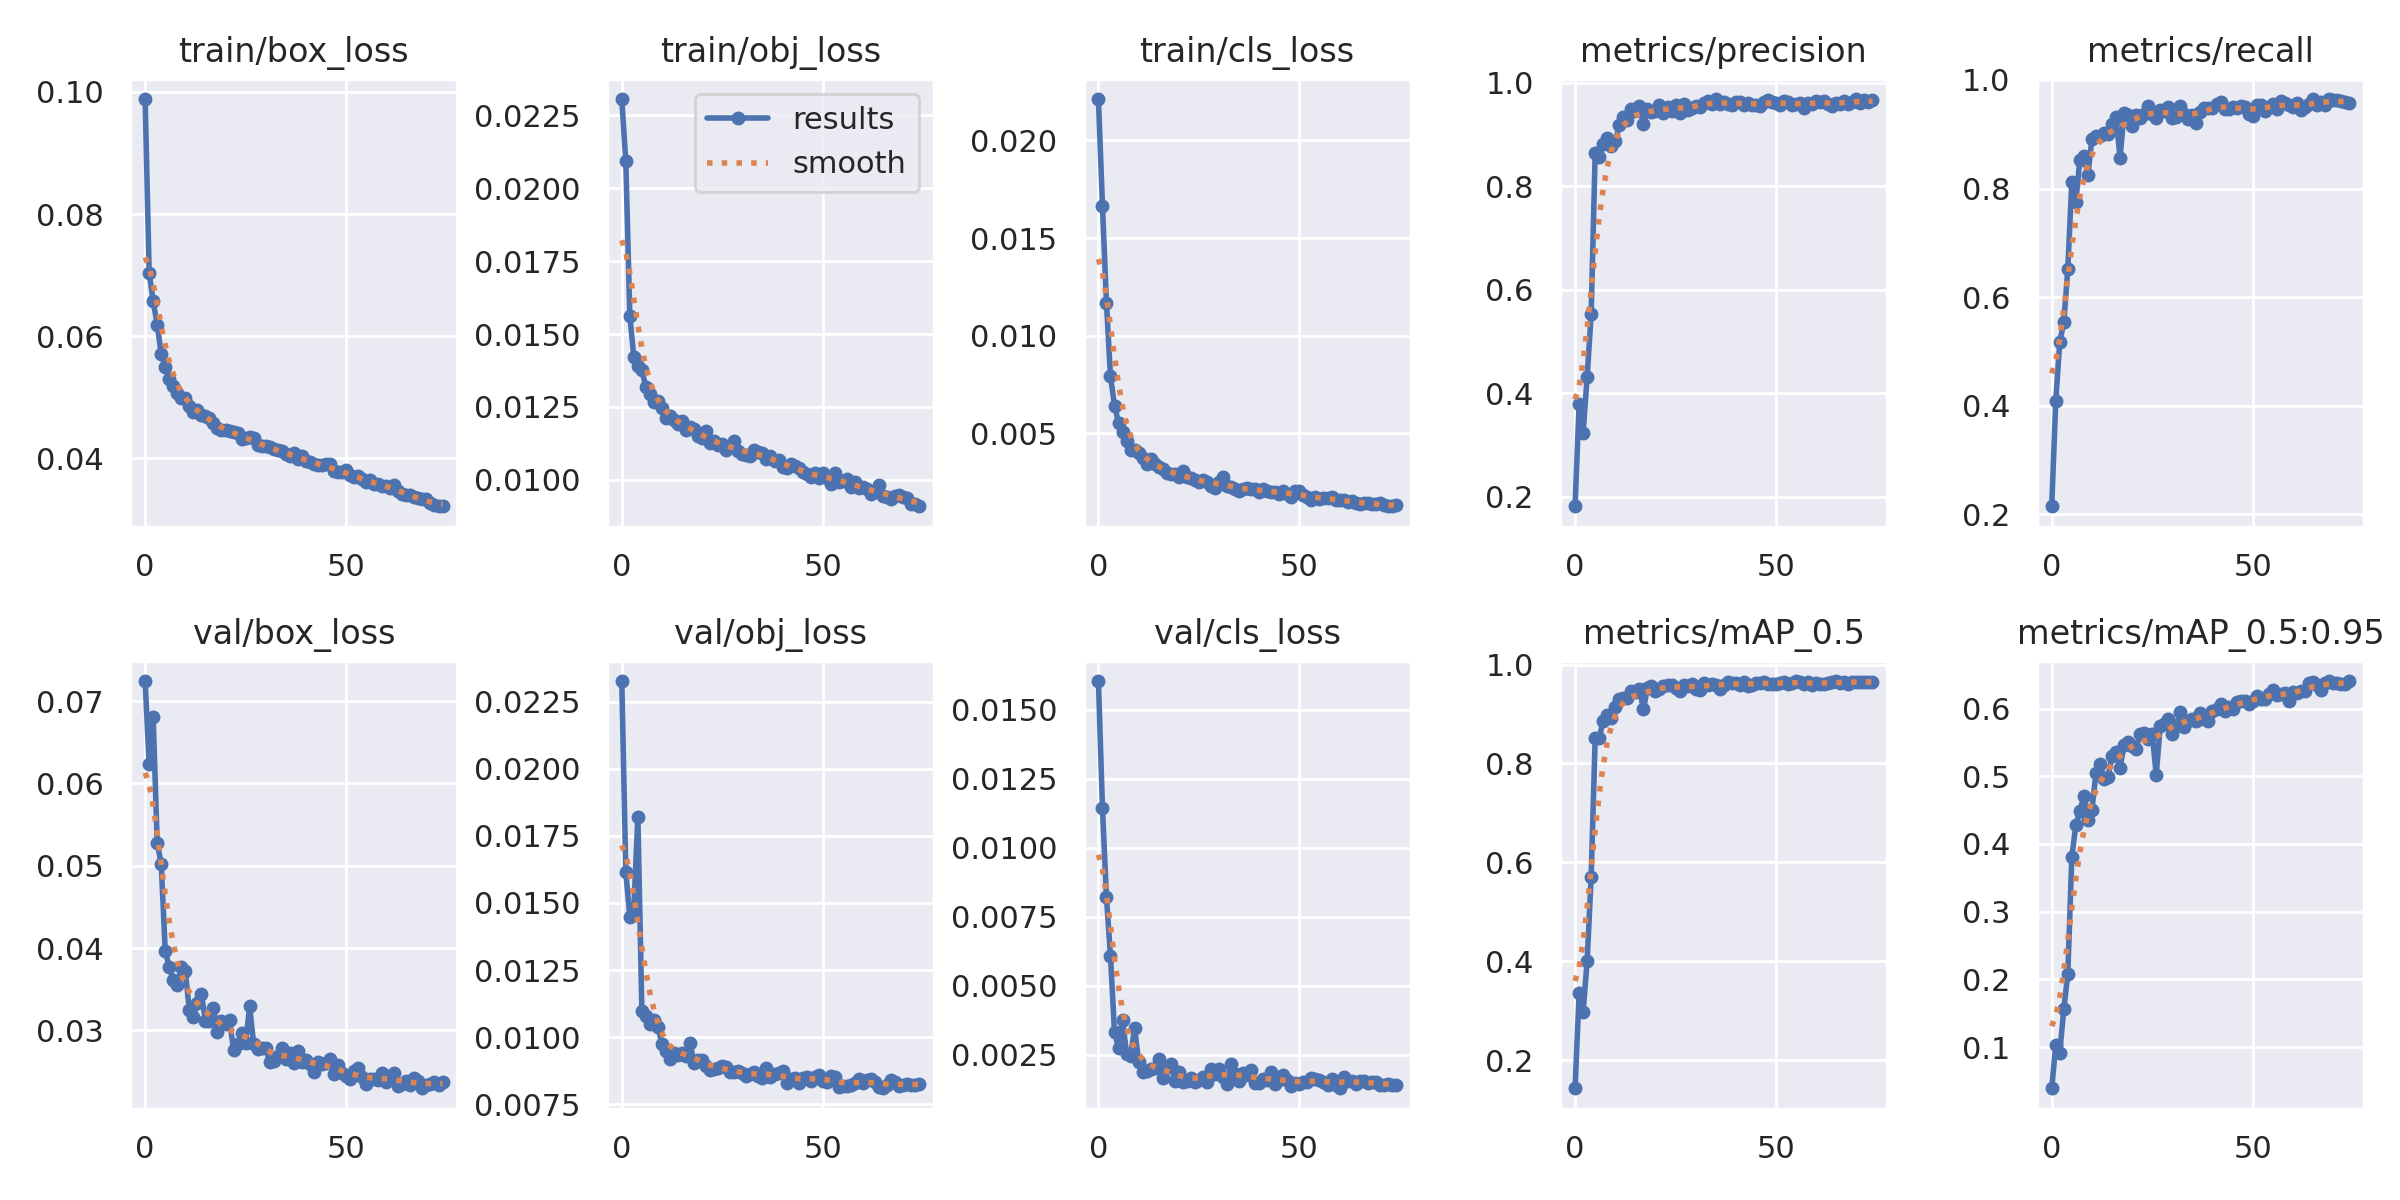

The table this chart was drawn from, first rows:
epoch, train/box_loss, train/obj_loss, train/cls_loss, metrics/precision, metrics/recall, metrics/mAP_0.5, metrics/mAP_0.5:0.95, val/box_loss, val/obj_loss, val/cls_loss, x/lr0, x/lr1, x/lr2
0, 0.09882, 0.02306, 0.02211, 0.1819, 0.2151, 0.1432, 0.03911, 0.07245, 0.02327, 0.01604, 0.07068, 0.003258, 0.003258
1, 0.07042, 0.02093, 0.01665, 0.3796, 0.4087, 0.3362, 0.1026, 0.06231, 0.01616, 0.01144, 0.0406, 0.006512, 0.006512
2, 0.0657, 0.01563, 0.01167, 0.3238, 0.518, 0.2975, 0.09184, 0.06804, 0.01447, 0.008194, 0.01044, 0.009686, 0.009686
3, 0.06191, 0.0142, 0.007927, 0.4314, 0.5538, 0.4007, 0.1555, 0.05281, 0.01478, 0.006068, 0.00964, 0.00964, 0.00964
4, 0.05715, 0.01392, 0.006423, 0.553, 0.6516, 0.5706, 0.208, 0.05024, 0.01821, 0.003301, 0.00964, 0.00964, 0.00964
5, 0.05495, 0.01378, 0.005543, 0.8642, 0.8128, 0.8515, 0.3807, 0.03964, 0.01098, 0.002742, 0.00952, 0.00952, 0.00952
6, 0.05304, 0.01317, 0.005066, 0.8558, 0.7753, 0.852, 0.4283, 0.0377, 0.01078, 0.00376, 0.0094, 0.0094, 0.0094
7, 0.05179, 0.01294, 0.004603, 0.8821, 0.8533, 0.8863, 0.4485, 0.03607, 0.01047, 0.002527, 0.00928, 0.00928, 0.00928
8, 0.05076, 0.01266, 0.004159, 0.8929, 0.8608, 0.899, 0.4702, 0.03548, 0.01065, 0.00246, 0.00916, 0.00916, 0.00916
9, 0.04985, 0.0127, 0.004126, 0.8784, 0.8247, 0.8912, 0.435, 0.03764, 0.01039, 0.003466, 0.00904, 0.00904, 0.00904
10, 0.04996, 0.01246, 0.004012, 0.887, 0.8918, 0.9151, 0.4501, 0.03719, 0.009744, 0.00224, 0.00892, 0.00892, 0.00892
11, 0.04861, 0.01211, 0.003762, 0.9187, 0.8962, 0.9299, 0.5045, 0.03245, 0.009487, 0.001885, 0.0088, 0.0088, 0.0088
12, 0.04765, 0.01218, 0.003421, 0.9344, 0.8973, 0.933, 0.5184, 0.03159, 0.0092, 0.001889, 0.00868, 0.00868, 0.00868
13, 0.04791, 0.01205, 0.003709, 0.9283, 0.9025, 0.9334, 0.496, 0.03336, 0.009401, 0.001965, 0.00856, 0.00856, 0.00856
14, 0.04711, 0.0119, 0.003409, 0.9489, 0.9006, 0.9459, 0.4995, 0.03445, 0.009339, 0.001996, 0.00844, 0.00844, 0.00844
15, 0.04688, 0.012, 0.003273, 0.9464, 0.9184, 0.9449, 0.5292, 0.03113, 0.00941, 0.002344, 0.00832, 0.00832, 0.00832
16, 0.04664, 0.01172, 0.003165, 0.9557, 0.9318, 0.9508, 0.5352, 0.03107, 0.009302, 0.001643, 0.0082, 0.0082, 0.0082
17, 0.04577, 0.01182, 0.002949, 0.9195, 0.857, 0.9099, 0.5127, 0.03266, 0.009776, 0.002036, 0.00808, 0.00808, 0.00808
18, 0.04495, 0.01174, 0.002943, 0.9489, 0.9391, 0.9517, 0.5458, 0.02983, 0.009018, 0.002156, 0.00796, 0.00796, 0.00796
19, 0.04469, 0.01152, 0.002913, 0.9445, 0.9349, 0.9563, 0.5501, 0.03112, 0.00915, 0.001537, 0.00784, 0.00784, 0.00784
20, 0.04461, 0.01142, 0.002777, 0.9456, 0.9159, 0.9475, 0.5453, 0.03081, 0.00913, 0.001853, 0.00772, 0.00772, 0.00772
21, 0.04443, 0.01167, 0.003057, 0.9579, 0.9357, 0.9516, 0.5395, 0.03123, 0.008938, 0.001514, 0.0076, 0.0076, 0.0076
22, 0.04425, 0.01128, 0.002791, 0.9422, 0.9306, 0.9574, 0.5627, 0.02764, 0.008777, 0.001556, 0.00748, 0.00748, 0.00748
23, 0.0441, 0.01134, 0.002731, 0.9532, 0.9375, 0.9585, 0.564, 0.02828, 0.008821, 0.001644, 0.00736, 0.00736, 0.00736
24, 0.04319, 0.0112, 0.002607, 0.9463, 0.9519, 0.9589, 0.5553, 0.02967, 0.008843, 0.001513, 0.00724, 0.00724, 0.00724
25, 0.04326, 0.01124, 0.002504, 0.9565, 0.9381, 0.9534, 0.5623, 0.02841, 0.008938, 0.001581, 0.00712, 0.00712, 0.00712
26, 0.04346, 0.01102, 0.002626, 0.9422, 0.9297, 0.946, 0.502, 0.0329, 0.00888, 0.001701, 0.007, 0.007, 0.007
27, 0.04337, 0.01115, 0.002535, 0.96, 0.9441, 0.9595, 0.5743, 0.02834, 0.008707, 0.00152, 0.00688, 0.00688, 0.00688
28, 0.04213, 0.01134, 0.002297, 0.948, 0.9427, 0.9558, 0.5775, 0.02773, 0.008701, 0.001969, 0.00676, 0.00676, 0.00676
29, 0.04197, 0.011, 0.002224, 0.9506, 0.9496, 0.9598, 0.585, 0.02789, 0.008741, 0.00181, 0.00664, 0.00664, 0.00664
30, 0.04206, 0.01089, 0.002495, 0.9544, 0.9294, 0.9509, 0.5624, 0.0278, 0.008665, 0.001963, 0.00652, 0.00652, 0.00652
31, 0.04181, 0.01085, 0.002773, 0.953, 0.932, 0.9484, 0.5745, 0.02618, 0.008537, 0.001699, 0.0064, 0.0064, 0.0064
32, 0.04154, 0.01081, 0.002319, 0.9614, 0.9529, 0.9638, 0.5942, 0.02624, 0.008618, 0.001425, 0.00628, 0.00628, 0.00628
33, 0.04131, 0.01103, 0.002279, 0.9646, 0.9376, 0.9587, 0.5729, 0.0269, 0.00868, 0.002166, 0.00616, 0.00616, 0.00616
34, 0.04118, 0.01095, 0.002138, 0.9582, 0.9287, 0.9604, 0.5818, 0.02791, 0.008553, 0.001795, 0.00604, 0.00604, 0.00604
35, 0.0407, 0.01094, 0.002032, 0.9686, 0.9348, 0.9597, 0.5851, 0.02655, 0.00849, 0.001536, 0.00592, 0.00592, 0.00592
36, 0.04039, 0.0107, 0.002161, 0.9587, 0.9198, 0.9516, 0.5819, 0.02728, 0.008836, 0.001819, 0.0058, 0.0058, 0.0058
37, 0.04094, 0.01083, 0.002207, 0.9631, 0.9401, 0.9596, 0.5939, 0.026, 0.00851, 0.001759, 0.00568, 0.00568, 0.00568
38, 0.0399, 0.01065, 0.002139, 0.959, 0.948, 0.9645, 0.5841, 0.02755, 0.008637, 0.001949, 0.00556, 0.00556, 0.00556
39, 0.04038, 0.01068, 0.002177, 0.958, 0.9475, 0.9634, 0.582, 0.02621, 0.008669, 0.001477, 0.00544, 0.00544, 0.00544
40, 0.03959, 0.01045, 0.001999, 0.9635, 0.9489, 0.9626, 0.5965, 0.02644, 0.008751, 0.001469, 0.00532, 0.00532, 0.00532
41, 0.03948, 0.0104, 0.002135, 0.9636, 0.9552, 0.9578, 0.5994, 0.02591, 0.008285, 0.001629, 0.0052, 0.0052, 0.0052
42, 0.03913, 0.01054, 0.002029, 0.9568, 0.9595, 0.9642, 0.6072, 0.02495, 0.008428, 0.001593, 0.00508, 0.00508, 0.00508
43, 0.0389, 0.01047, 0.002022, 0.9604, 0.9461, 0.9567, 0.5958, 0.02618, 0.008491, 0.001863, 0.00496, 0.00496, 0.00496
44, 0.03891, 0.01041, 0.002008, 0.9581, 0.947, 0.9595, 0.6017, 0.02592, 0.008292, 0.001437, 0.00484, 0.00484, 0.00484
45, 0.03903, 0.01026, 0.001911, 0.9569, 0.951, 0.9626, 0.5989, 0.02598, 0.008475, 0.001564, 0.00472, 0.00472, 0.00472
46, 0.03907, 0.01019, 0.002053, 0.9544, 0.9482, 0.9624, 0.6101, 0.02656, 0.008512, 0.001761, 0.0046, 0.0046, 0.0046
47, 0.03787, 0.01011, 0.001894, 0.9628, 0.9521, 0.9649, 0.6113, 0.02472, 0.008344, 0.001588, 0.00448, 0.00448, 0.00448
48, 0.0377, 0.01022, 0.001749, 0.9667, 0.9499, 0.9604, 0.6114, 0.02578, 0.0085, 0.001373, 0.00436, 0.00436, 0.00436
49, 0.03772, 0.01007, 0.002058, 0.9629, 0.938, 0.9616, 0.6068, 0.02486, 0.008587, 0.001464, 0.00424, 0.00424, 0.00424
50, 0.03815, 0.01024, 0.002047, 0.9614, 0.9329, 0.9606, 0.6113, 0.02447, 0.008379, 0.001427, 0.00412, 0.00412, 0.00412
51, 0.03731, 0.01006, 0.001828, 0.9566, 0.9531, 0.9638, 0.6191, 0.02404, 0.008337, 0.001522, 0.004, 0.004, 0.004
52, 0.03688, 0.009854, 0.001726, 0.9654, 0.9531, 0.9653, 0.6135, 0.02509, 0.008546, 0.001516, 0.00388, 0.00388, 0.00388
53, 0.03704, 0.01024, 0.001609, 0.9622, 0.9425, 0.9607, 0.6143, 0.02537, 0.008522, 0.001666, 0.00376, 0.00376, 0.00376
54, 0.03671, 0.009914, 0.00177, 0.9577, 0.9497, 0.9631, 0.622, 0.02428, 0.008122, 0.001607, 0.00364, 0.00364, 0.00364
55, 0.03611, 0.009965, 0.001633, 0.9592, 0.9554, 0.9668, 0.6268, 0.02344, 0.008191, 0.001576, 0.00352, 0.00352, 0.00352
56, 0.03642, 0.01002, 0.001718, 0.9611, 0.9462, 0.9648, 0.6194, 0.02405, 0.00818, 0.001504, 0.0034, 0.0034, 0.0034
57, 0.03578, 0.009753, 0.001669, 0.9512, 0.961, 0.961, 0.621, 0.02412, 0.008215, 0.001396, 0.00328, 0.00328, 0.00328
58, 0.03578, 0.009913, 0.001727, 0.9615, 0.9578, 0.9645, 0.6229, 0.02394, 0.008278, 0.001613, 0.00316, 0.00316, 0.00316
59, 0.03553, 0.009713, 0.001571, 0.9593, 0.9538, 0.9597, 0.6104, 0.02477, 0.00844, 0.001409, 0.00304, 0.00304, 0.00304
... 15 more rows
